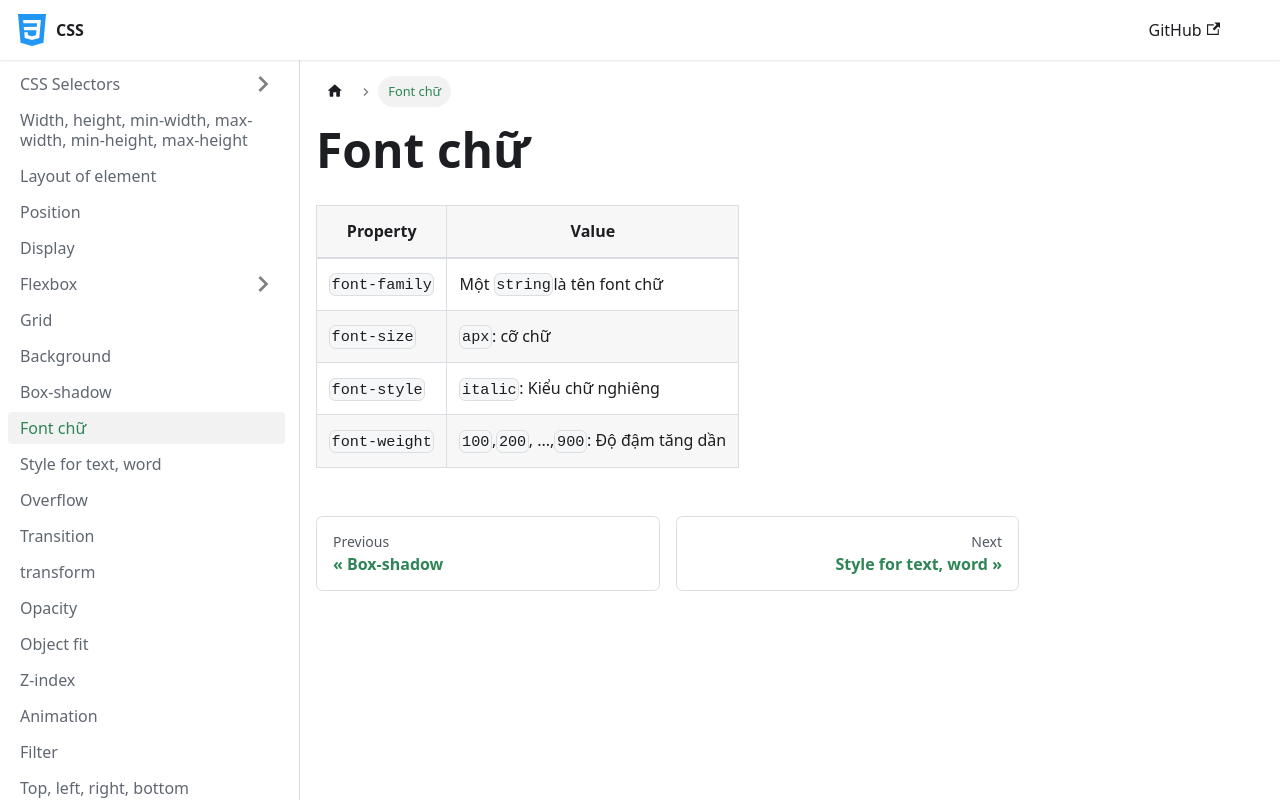

repository: nmc-docs/css · page: font-family/index.html · generator: docusaurus

---
sidebar_position: 10
---

# Font chữ

| Property      | Value                                   |
| ------------- | --------------------------------------- |
| `font-family` | Một `string`là tên font chữ             |
| `font-size`   | `apx`: cỡ chữ                           |
| `font-style`  | `italic`: Kiểu chữ nghiêng              |
| `font-weight` | `100`,`200`, ...,`900`: Độ đậm tăng dần |
